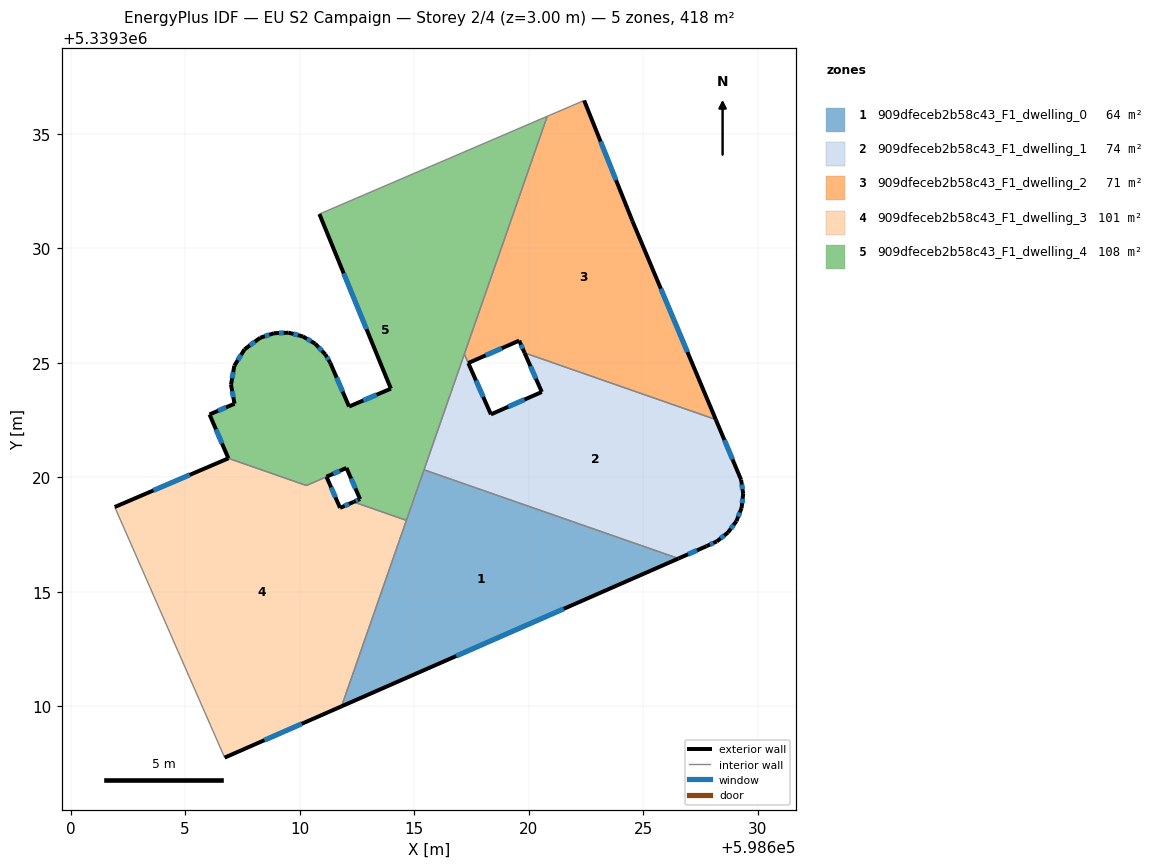
=== STOREY PLAN SPEC (per zone: floor XY polygon, exterior-wall plan segments, windows/doors) ===
zone 1: 909dfeceb2b58c43_F1_dwelling_0  (64.4 m²)
  floor: (598626.55, 5339316.46) (598611.83, 5339310.00) (598615.44, 5339320.33)
  exterior wall: (598611.83, 5339310.00) – (598626.55, 5339316.46)  [16.1 m]
    window: (598616.84, 5339312.20) – (598621.54, 5339314.26)  [4.9 m²]
  interior walls: 3
zone 2: 909dfeceb2b58c43_F1_dwelling_1  (73.7 m²)
  floor: (598628.18, 5339322.53) (598629.28, 5339319.90) (598629.38, 5339319.28) (598629.31, 5339318.67) (598629.08, 5339318.09) (598628.71, 5339317.59) (598628.22, 5339317.21) (598627.78, 5339317.00) (598626.55, 5339316.46) (598615.44, 5339320.34) (598617.20, 5339325.39) (598618.36, 5339322.75) (598620.58, 5339323.73) (598619.83, 5339325.44)
  exterior wall: (598626.55, 5339316.46) – (598627.78, 5339317.00)  [1.3 m]
    window: (598626.97, 5339316.64) – (598627.36, 5339316.82)  [0.4 m²]
  exterior wall: (598618.36, 5339322.75) – (598617.37, 5339324.99)  [2.4 m]
    window: (598618.02, 5339323.52) – (598617.71, 5339324.23)  [0.7 m²]
  exterior wall: (598620.58, 5339323.73) – (598618.36, 5339322.75)  [2.4 m]
    window: (598619.82, 5339323.40) – (598619.11, 5339323.09)  [0.7 m²]
  exterior wall: (598619.83, 5339325.44) – (598620.58, 5339323.73)  [1.9 m]
    window: (598620.08, 5339324.86) – (598620.32, 5339324.31)  [0.6 m²]
  exterior wall: (598629.28, 5339319.90) – (598628.18, 5339322.53)  [2.9 m]
    window: (598628.91, 5339320.79) – (598628.55, 5339321.63)  [0.9 m²]
  exterior wall: (598629.38, 5339319.28) – (598629.28, 5339319.90)  [0.6 m]
    window: (598629.34, 5339319.49) – (598629.31, 5339319.69)  [0.2 m²]
  exterior wall: (598629.31, 5339318.67) – (598629.38, 5339319.28)  [0.6 m]
    window: (598629.33, 5339318.88) – (598629.35, 5339319.07)  [0.2 m²]
  exterior wall: (598629.08, 5339318.09) – (598629.31, 5339318.67)  [0.6 m]
    window: (598629.16, 5339318.29) – (598629.23, 5339318.47)  [0.2 m²]
  exterior wall: (598628.71, 5339317.59) – (598629.08, 5339318.09)  [0.6 m]
    window: (598628.84, 5339317.76) – (598628.95, 5339317.92)  [0.2 m²]
  exterior wall: (598628.22, 5339317.21) – (598628.71, 5339317.59)  [0.6 m]
    window: (598628.39, 5339317.34) – (598628.54, 5339317.46)  [0.2 m²]
  exterior wall: (598627.78, 5339317.00) – (598628.22, 5339317.21)  [0.5 m]
    window: (598627.93, 5339317.07) – (598628.07, 5339317.14)  [0.2 m²]
  interior walls: 4
zone 3: 909dfeceb2b58c43_F1_dwelling_2  (70.7 m²)
  floor: (598622.43, 5339336.46) (598624.54, 5339331.19) (598628.18, 5339322.53) (598619.83, 5339325.44) (598619.59, 5339325.98) (598617.37, 5339325.00) (598617.20, 5339325.39) (598620.82, 5339335.77)
  exterior wall: (598624.54, 5339331.19) – (598622.43, 5339336.46)  [5.7 m]
    window: (598623.82, 5339332.99) – (598623.15, 5339334.67)  [1.7 m²]
  exterior wall: (598628.18, 5339322.53) – (598624.54, 5339331.19)  [9.4 m]
    window: (598626.94, 5339325.48) – (598625.78, 5339328.24)  [2.9 m²]
  exterior wall: (598619.59, 5339325.98) – (598619.83, 5339325.44)  [0.6 m]
    window: (598619.67, 5339325.79) – (598619.75, 5339325.62)  [0.2 m²]
  exterior wall: (598617.37, 5339325.00) – (598619.59, 5339325.98)  [2.4 m]
    window: (598618.13, 5339325.33) – (598618.83, 5339325.64)  [0.7 m²]
  interior walls: 4
zone 4: 909dfeceb2b58c43_F1_dwelling_3  (101.1 m²)
  floor: (598614.67, 5339318.13) (598611.83, 5339310.00) (598606.73, 5339307.76) (598601.93, 5339318.71) (598606.89, 5339320.84) (598610.30, 5339319.65) (598611.18, 5339320.03) (598611.77, 5339318.67) (598612.36, 5339318.93)
  exterior wall: (598611.77, 5339318.67) – (598611.18, 5339320.03)  [1.5 m]
    window: (598611.57, 5339319.13) – (598611.38, 5339319.57)  [0.5 m²]
  exterior wall: (598612.36, 5339318.93) – (598611.77, 5339318.67)  [0.6 m]
    window: (598612.16, 5339318.84) – (598611.97, 5339318.76)  [0.2 m²]
  exterior wall: (598606.73, 5339307.76) – (598611.83, 5339310.00)  [5.6 m]
    window: (598608.47, 5339308.53) – (598610.10, 5339309.24)  [1.7 m²]
  exterior wall: (598606.89, 5339320.84) – (598601.93, 5339318.71)  [5.4 m]
    window: (598605.20, 5339320.11) – (598603.62, 5339319.43)  [1.7 m²]
  interior walls: 5
zone 5: 909dfeceb2b58c43_F1_dwelling_4  (107.7 m²)
  floor: (598620.82, 5339335.77) (598614.67, 5339318.13) (598612.36, 5339318.93) (598612.64, 5339319.06) (598612.05, 5339320.42) (598610.30, 5339319.65) (598606.89, 5339320.84) (598606.07, 5339322.75) (598607.16, 5339323.22) (598607.01, 5339324.05) (598607.15, 5339324.88) (598607.60, 5339325.60) (598608.28, 5339326.10) (598608.89, 5339326.30) (598609.53, 5339326.32) (598610.14, 5339326.16) (598610.69, 5339325.84) (598611.12, 5339325.38) (598611.34, 5339325.01) (598612.16, 5339323.10) (598613.99, 5339323.88) (598610.87, 5339331.50)
  exterior wall: (598606.07, 5339322.75) – (598606.89, 5339320.84)  [2.1 m]
    window: (598606.35, 5339322.10) – (598606.61, 5339321.49)  [0.6 m²]
  exterior wall: (598607.16, 5339323.22) – (598606.07, 5339322.75)  [1.2 m]
    window: (598606.79, 5339323.06) – (598606.44, 5339322.91)  [0.4 m²]
  exterior wall: (598607.01, 5339324.05) – (598607.16, 5339323.22)  [0.8 m]
    window: (598607.06, 5339323.77) – (598607.11, 5339323.50)  [0.3 m²]
  exterior wall: (598607.15, 5339324.88) – (598607.01, 5339324.05)  [0.8 m]
    window: (598607.10, 5339324.60) – (598607.06, 5339324.33)  [0.3 m²]
  exterior wall: (598607.60, 5339325.60) – (598607.15, 5339324.88)  [0.8 m]
    window: (598607.45, 5339325.35) – (598607.30, 5339325.12)  [0.3 m²]
  exterior wall: (598608.28, 5339326.10) – (598607.60, 5339325.60)  [0.8 m]
    window: (598608.05, 5339325.93) – (598607.83, 5339325.77)  [0.3 m²]
  exterior wall: (598608.89, 5339326.30) – (598608.28, 5339326.10)  [0.6 m]
    window: (598608.68, 5339326.23) – (598608.49, 5339326.17)  [0.2 m²]
  exterior wall: (598609.53, 5339326.32) – (598608.89, 5339326.30)  [0.6 m]
    window: (598609.31, 5339326.31) – (598609.10, 5339326.31)  [0.2 m²]
  exterior wall: (598610.14, 5339326.16) – (598609.53, 5339326.32)  [0.6 m]
    window: (598609.93, 5339326.22) – (598609.74, 5339326.27)  [0.2 m²]
  exterior wall: (598610.69, 5339325.84) – (598610.14, 5339326.16)  [0.6 m]
    window: (598610.50, 5339325.95) – (598610.33, 5339326.05)  [0.2 m²]
  exterior wall: (598611.12, 5339325.38) – (598610.69, 5339325.84)  [0.6 m]
    window: (598610.97, 5339325.54) – (598610.83, 5339325.68)  [0.2 m²]
  exterior wall: (598611.34, 5339325.01) – (598611.12, 5339325.38)  [0.4 m]
    window: (598611.27, 5339325.14) – (598611.20, 5339325.25)  [0.1 m²]
  exterior wall: (598612.16, 5339323.10) – (598611.34, 5339325.01)  [2.1 m]
    window: (598611.88, 5339323.75) – (598611.62, 5339324.36)  [0.6 m²]
  exterior wall: (598613.99, 5339323.88) – (598612.16, 5339323.10)  [2.0 m]
    window: (598613.37, 5339323.61) – (598612.78, 5339323.36)  [0.6 m²]
  exterior wall: (598610.87, 5339331.50) – (598613.99, 5339323.88)  [8.2 m]
    window: (598611.93, 5339328.91) – (598612.93, 5339326.47)  [2.5 m²]
  exterior wall: (598612.64, 5339319.06) – (598612.36, 5339318.93)  [0.3 m]
    window: (598612.55, 5339319.01) – (598612.46, 5339318.97)  [0.1 m²]
  exterior wall: (598612.05, 5339320.42) – (598612.64, 5339319.06)  [1.5 m]
    window: (598612.25, 5339319.95) – (598612.44, 5339319.52)  [0.5 m²]
  exterior wall: (598611.18, 5339320.03) – (598612.05, 5339320.42)  [1.0 m]
    window: (598611.47, 5339320.16) – (598611.75, 5339320.29)  [0.3 m²]
  interior walls: 7

=== DERIVED (storey summary) ===
Building: EU S2 Campaign
Storey: 2 of 4  (floor level z = 3.00 m)
Storey gross floor area: 417.5 m²
Zones on this storey: 5
  - 909dfeceb2b58c43_F1_dwelling_0: floor 64.4 m²; exterior wall 16.1 m (48.2 m²); 1 window(s) 4.9 m²; WWR 10.2%
  - 909dfeceb2b58c43_F1_dwelling_1: floor 73.7 m²; exterior wall 14.5 m (43.6 m²); 11 window(s) 4.4 m²; WWR 10.2%
  - 909dfeceb2b58c43_F1_dwelling_2: floor 70.7 m²; exterior wall 18.1 m (54.3 m²); 4 window(s) 5.5 m²; WWR 10.2%
  - 909dfeceb2b58c43_F1_dwelling_3: floor 101.1 m²; exterior wall 13.1 m (39.3 m²); 4 window(s) 4.0 m²; WWR 10.2%
  - 909dfeceb2b58c43_F1_dwelling_4: floor 107.7 m²; exterior wall 25.3 m (76.0 m²); 18 window(s) 7.8 m²; WWR 10.2%
Zone adjacency (shared interzone walls):
  - 909dfeceb2b58c43_F1_dwelling_0 ↔ 909dfeceb2b58c43_F1_dwelling_1
  - 909dfeceb2b58c43_F1_dwelling_0 ↔ 909dfeceb2b58c43_F1_dwelling_3
  - 909dfeceb2b58c43_F1_dwelling_0 ↔ 909dfeceb2b58c43_F1_dwelling_4
  - 909dfeceb2b58c43_F1_dwelling_1 ↔ 909dfeceb2b58c43_F1_dwelling_2
  - 909dfeceb2b58c43_F1_dwelling_1 ↔ 909dfeceb2b58c43_F1_dwelling_4
  - 909dfeceb2b58c43_F1_dwelling_2 ↔ 909dfeceb2b58c43_F1_dwelling_4
  - 909dfeceb2b58c43_F1_dwelling_3 ↔ 909dfeceb2b58c43_F1_dwelling_4